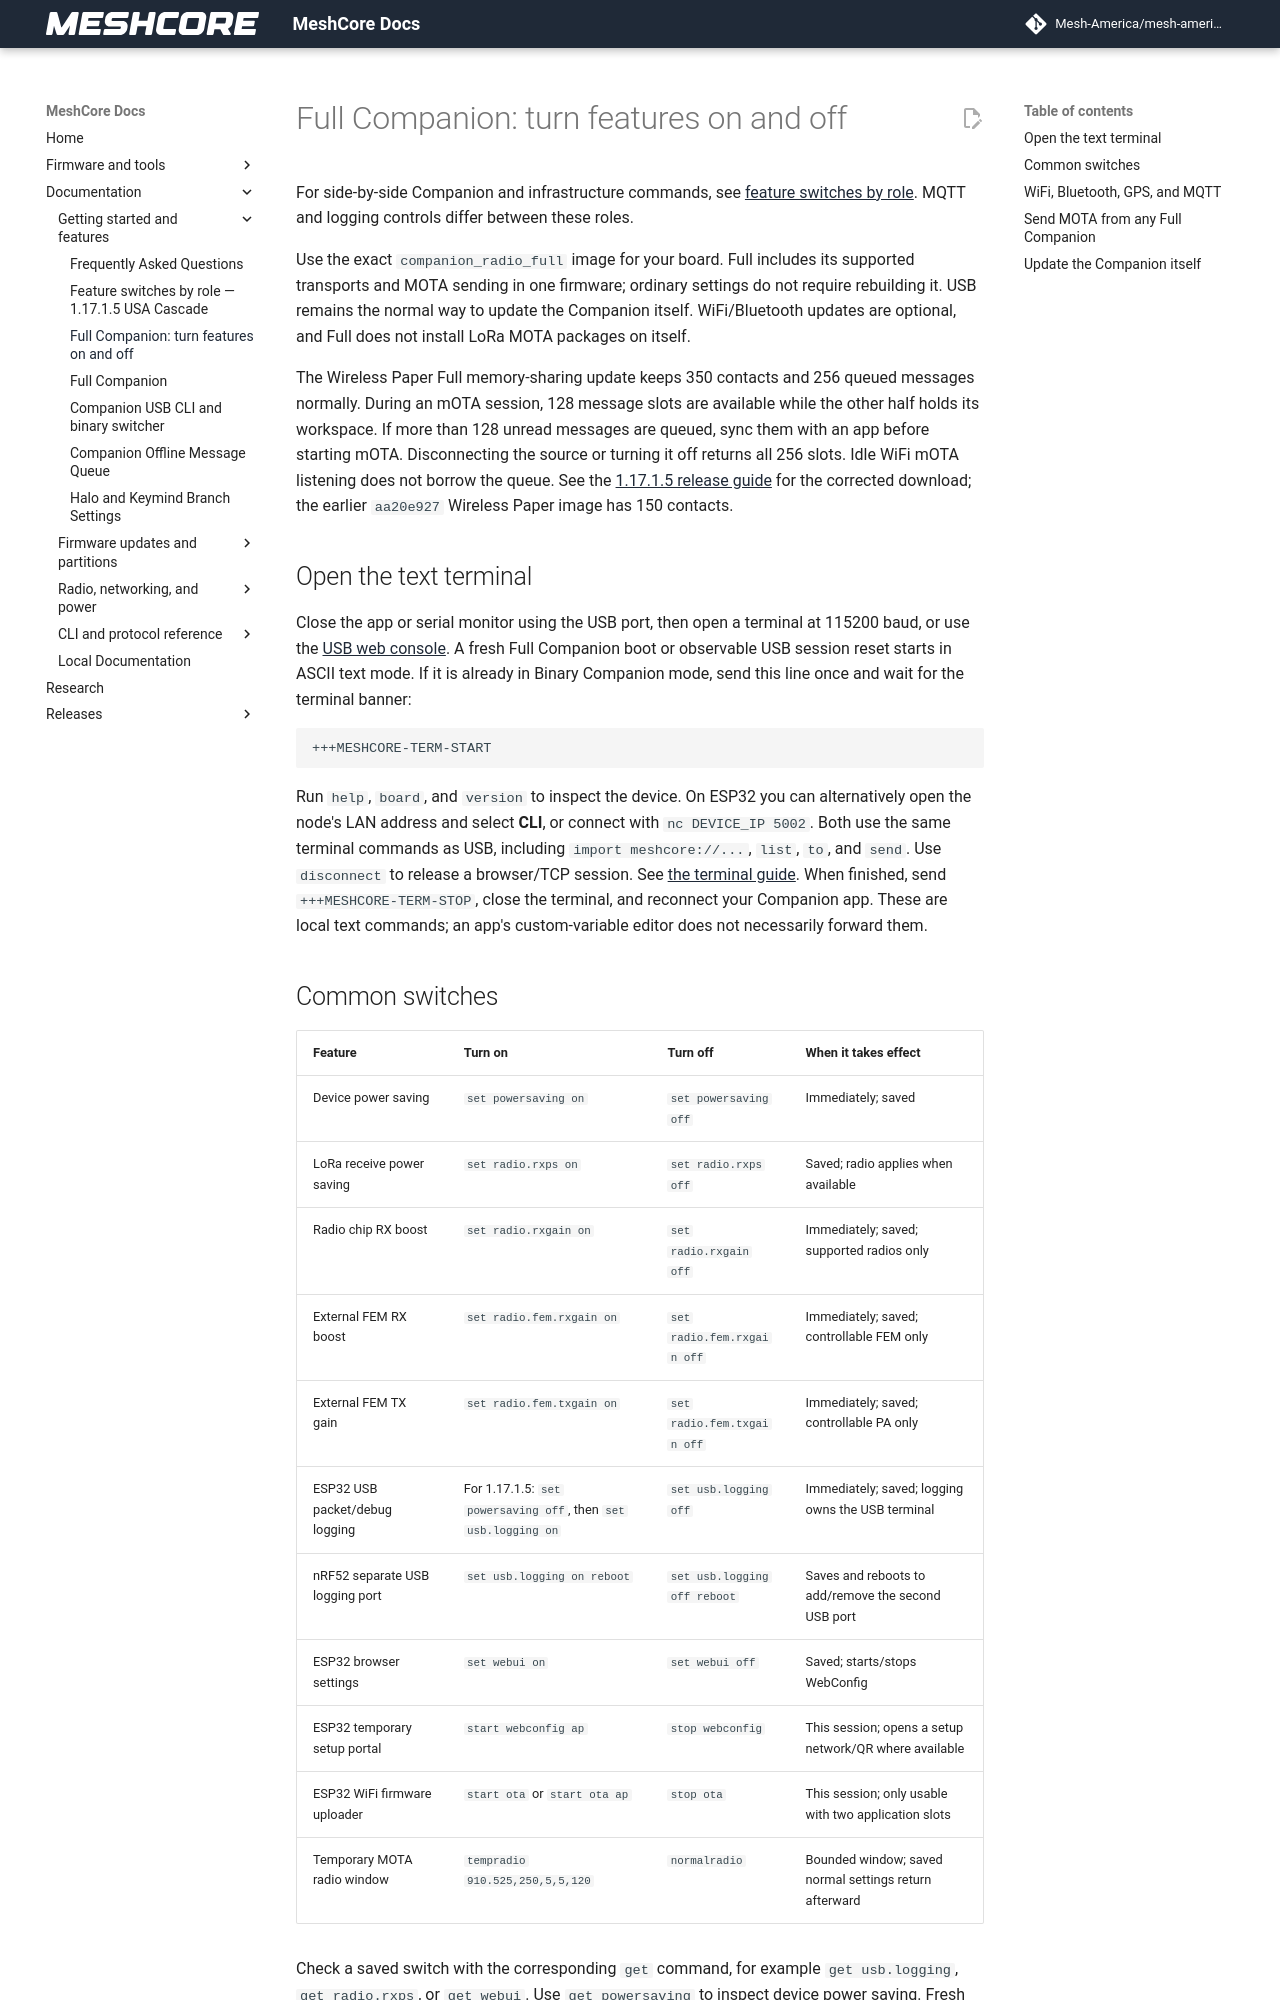

repository: Mesh-America/mesh-america-quake-repeater · page: full_companion_features/index.html · generator: mkdocs

# Full Companion: turn features on and off

For side-by-side Companion and infrastructure commands, see
[feature switches by role](role_feature_switches.md). MQTT and logging controls
differ between these roles.

Use the exact `companion_radio_full` image for your board. Full includes its
supported transports and MOTA sending in one firmware; ordinary settings do
not require rebuilding it. USB remains the normal way to update the Companion
itself. WiFi/Bluetooth updates are optional, and Full does not install LoRa
MOTA packages on itself.

The Wireless Paper Full memory-sharing update keeps 350 contacts and 256
queued messages normally. During an mOTA session, 128 message slots are
available while the other half holds its workspace. If more than 128 unread
messages are queued, sync them with an app before starting mOTA. Disconnecting
the source or turning it off returns all 256 slots. Idle WiFi mOTA listening
does not borrow the queue. See the [1.17.1.5 release guide](old-releases/1.17.1.5.md)
for the corrected download; the earlier `aa20e927` Wireless Paper image has
150 contacts.

## Open the text terminal

Close the app or serial monitor using the USB port, then open a terminal at
115200 baud, or use the [USB web console](https://flasher.meshcore.io/console).
A fresh Full Companion boot or observable USB session reset starts in ASCII
text mode. If it is already in Binary
Companion mode, send this line once and wait for the terminal banner:

```text
+++MESHCORE-TERM-START
```

Run `help`, `board`, and `version` to inspect the device. On ESP32 you can
alternatively open the node's LAN address and select **CLI**, or connect with
`nc DEVICE_IP 5002`. Both use the same terminal commands as USB, including
`import meshcore://...`, `list`, `to`, and `send`. Use `disconnect` to release
a browser/TCP session. See [the terminal guide](terminal_chat_cli.md).
When finished, send `+++MESHCORE-TERM-STOP`, close the terminal, and reconnect
your Companion app. These are local text commands; an app's custom-variable
editor does not necessarily forward them.
